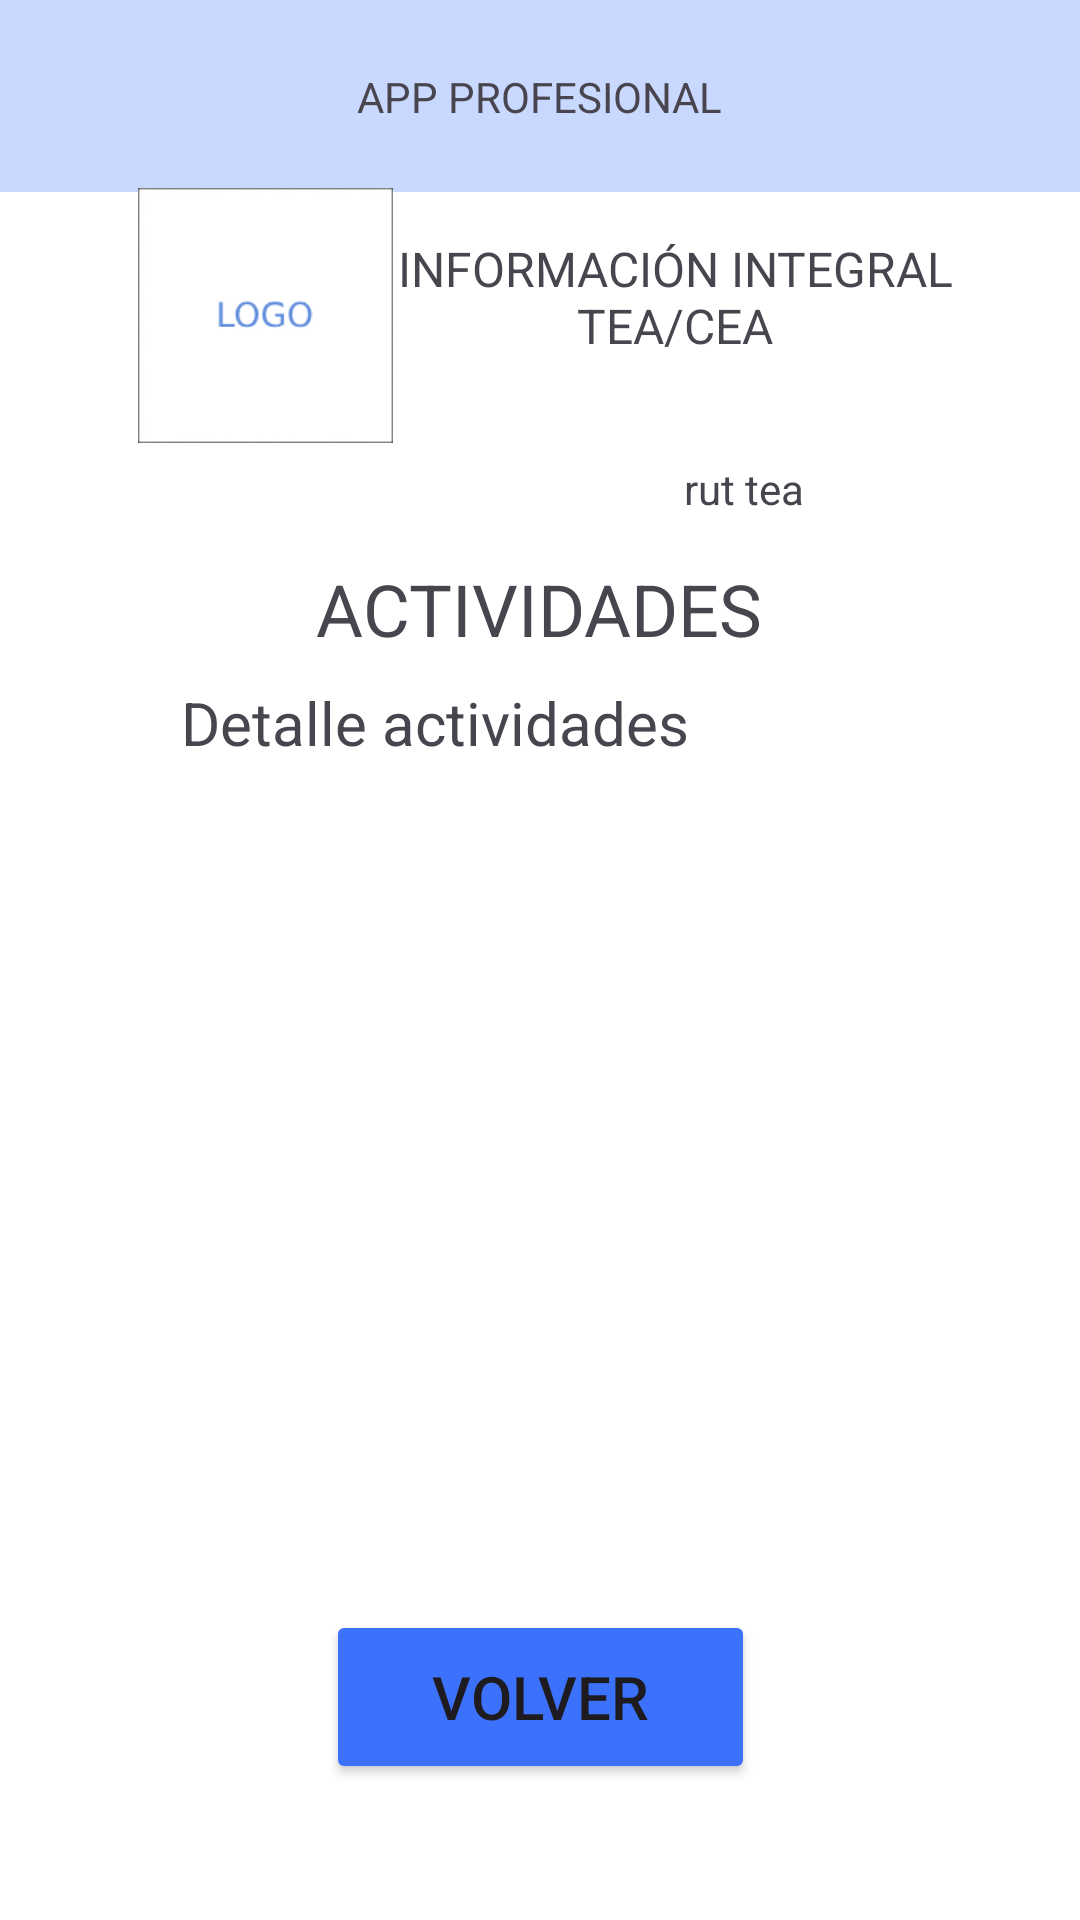

Produce the Android XML layout that renders to this screen, including the resource entries it uses.
<!-- AndroidManifest.xml: application theme Theme.AppSeremi -->
<!-- res/layout/activity_7.xml -->
<?xml version="1.0" encoding="utf-8"?>
<androidx.constraintlayout.widget.ConstraintLayout xmlns:android="http://schemas.android.com/apk/res/android"
    xmlns:app="http://schemas.android.com/apk/res-auto"
    xmlns:tools="http://schemas.android.com/tools"
    android:layout_width="match_parent"
    android:layout_height="match_parent"
    android:background="#FFFFFF"
    tools:context=".Activity7">

    <TextView
        android:id="@+id/txttitulo"
        android:layout_width="190dp"
        android:layout_height="53dp"
        android:text="INFORMACIÓN INTEGRAL TEA/CEA"
        android:textAlignment="center"
        android:textSize="16sp"
        app:layout_constraintBottom_toBottomOf="parent"
        app:layout_constraintEnd_toEndOf="parent"
        app:layout_constraintHorizontal_bias="0.764"
        app:layout_constraintStart_toStartOf="parent"
        app:layout_constraintTop_toTopOf="parent"
        app:layout_constraintVertical_bias="0.134" />

    <androidx.appcompat.widget.Toolbar
        android:id="@+id/toolbar"
        android:layout_width="409dp"
        android:layout_height="wrap_content"
        android:background="@color/seremi"
        android:minHeight="?attr/actionBarSize"
        android:theme="?attr/actionBarTheme"
        app:layout_constraintBottom_toBottomOf="parent"
        app:layout_constraintEnd_toEndOf="parent"
        app:layout_constraintStart_toStartOf="parent"
        app:layout_constraintTop_toTopOf="parent"
        app:layout_constraintVertical_bias="0.0" />

    <TextView
        android:id="@+id/txtApp"
        android:layout_width="wrap_content"
        android:layout_height="wrap_content"
        android:text="APP PROFESIONAL"
        app:layout_constraintBottom_toBottomOf="@+id/toolbar"
        app:layout_constraintEnd_toEndOf="parent"
        app:layout_constraintStart_toStartOf="parent"
        app:layout_constraintTop_toTopOf="parent" />

    <ImageView
        android:id="@+id/imageView"
        android:layout_width="97dp"
        android:layout_height="85dp"
        app:layout_constraintBottom_toBottomOf="parent"
        app:layout_constraintEnd_toEndOf="parent"
        app:layout_constraintHorizontal_bias="0.152"
        app:layout_constraintStart_toStartOf="parent"
        app:layout_constraintTop_toTopOf="parent"
        app:layout_constraintVertical_bias="0.113"
        app:srcCompat="@drawable/logo" />


    <ScrollView
        android:layout_width="313dp"
        android:layout_height="268dp"
        app:layout_constraintBottom_toBottomOf="parent"
        app:layout_constraintEnd_toEndOf="parent"
        app:layout_constraintStart_toStartOf="parent"
        app:layout_constraintTop_toTopOf="parent"
        app:layout_constraintVertical_bias="0.611"
        tools:ignore="MissingConstraints">

        <TextView
            android:id="@+id/txtActividades"
            android:layout_width="243dp"
            android:layout_height="wrap_content"
            android:text="Detalle actividades"
            android:textAlignment="center"
            android:textSize="20sp"
            tools:layout_editor_absoluteX="140dp"
            tools:layout_editor_absoluteY="593dp" />
    </ScrollView>

    <TextView
        android:id="@+id/textView2"
        android:layout_width="162dp"
        android:layout_height="47dp"
        android:text="ACTIVIDADES"
        android:textAlignment="center"
        android:textSize="24sp"
        app:layout_constraintBottom_toBottomOf="parent"
        app:layout_constraintEnd_toEndOf="parent"
        app:layout_constraintHorizontal_bias="0.497"
        app:layout_constraintStart_toStartOf="parent"
        app:layout_constraintTop_toTopOf="@+id/toolbar"
        app:layout_constraintVertical_bias="0.315" />

    <ImageView
        android:id="@+id/incrementa"
        android:layout_width="45dp"
        android:layout_height="37dp"
        app:layout_constraintBottom_toBottomOf="parent"
        app:layout_constraintEnd_toEndOf="parent"
        app:layout_constraintHorizontal_bias="0.806"
        app:layout_constraintStart_toStartOf="parent"
        app:layout_constraintTop_toTopOf="parent"
        app:layout_constraintVertical_bias="0.023"
        app:srcCompat="@drawable/increase_font" />

    <ImageView
        android:id="@+id/lectura"
        android:layout_width="38dp"
        android:layout_height="35dp"
        app:layout_constraintBottom_toBottomOf="parent"
        app:layout_constraintEnd_toEndOf="parent"
        app:layout_constraintHorizontal_bias="0.957"
        app:layout_constraintStart_toStartOf="parent"
        app:layout_constraintTop_toTopOf="parent"
        app:layout_constraintVertical_bias="0.022"
        app:srcCompat="@drawable/voice" />

    <Button
        android:id="@+id/btnVolverActividad"
        android:layout_width="143dp"
        android:layout_height="58dp"
        android:backgroundTint="#3C71FB"
        android:text="VOLVER"
        android:textSize="20sp"
        app:layout_constraintBottom_toBottomOf="parent"
        app:layout_constraintEnd_toEndOf="parent"
        app:layout_constraintStart_toStartOf="parent"
        app:layout_constraintTop_toTopOf="parent"
        app:layout_constraintVertical_bias="0.922" />

    <TextView
        android:id="@+id/txtRutTeaOut"
        android:layout_width="wrap_content"
        android:layout_height="wrap_content"
        android:text="rut tea"
        app:layout_constraintBottom_toBottomOf="parent"
        app:layout_constraintEnd_toEndOf="parent"
        app:layout_constraintHorizontal_bias="0.713"
        app:layout_constraintStart_toStartOf="parent"
        app:layout_constraintTop_toTopOf="parent"
        app:layout_constraintVertical_bias="0.247" />

</androidx.constraintlayout.widget.ConstraintLayout>
<!-- resources referenced by this layout -->
<resources>
  <color name="seremi">#C9D8FF</color>
  <!-- drawable logo: jpg bitmap (drawable, 7990 bytes) -->
  <style name="Theme.AppSeremi" parent="Base.Theme.AppSeremi" />
  <style name="Base.Theme.AppSeremi" parent="Theme.Material3.DayNight.NoActionBar">
          
          
      </style>
</resources>
